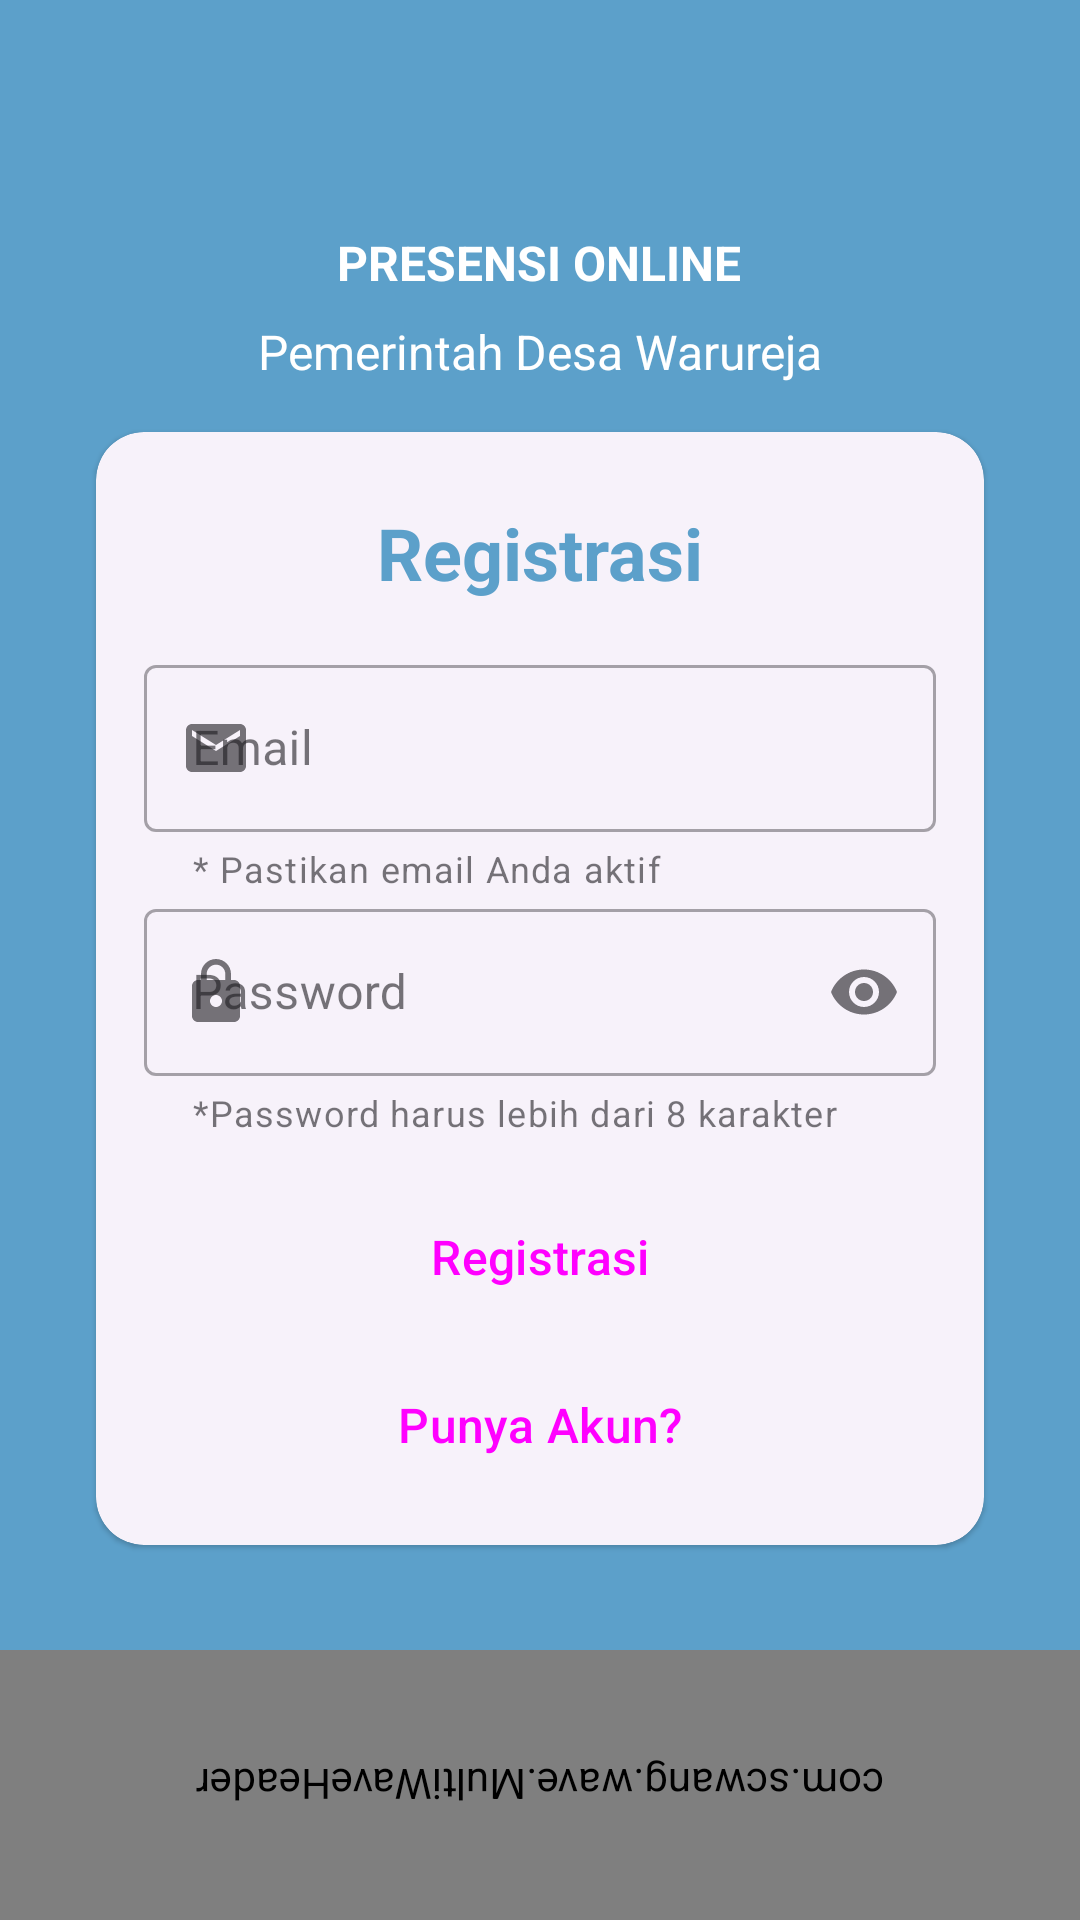

Layout XML and referenced resources for this Android screen:
<!-- AndroidManifest.xml: application theme Theme.Attendance -->
<!-- res/layout/activity_signup.xml -->
<?xml version="1.0" encoding="utf-8"?>
<androidx.constraintlayout.widget.ConstraintLayout xmlns:android="http://schemas.android.com/apk/res/android"
    xmlns:app="http://schemas.android.com/apk/res-auto"
    xmlns:tools="http://schemas.android.com/tools"
    android:layout_width="match_parent"
    android:layout_height="match_parent"
    android:background="@color/blue_500"
    tools:context=".ui.signup.SignupActivity">

    <androidx.cardview.widget.CardView
        android:id="@+id/cv_signup"
        style="?attr/materialCardViewElevatedStyle"
        android:layout_width="match_parent"
        android:layout_height="wrap_content"
        android:layout_marginStart="32dp"
        android:layout_marginEnd="32dp"
        app:cardCornerRadius="16dp"
        app:layout_constraintBottom_toBottomOf="parent"
        app:layout_constraintEnd_toEndOf="parent"
        app:layout_constraintStart_toStartOf="parent"
        app:layout_constraintTop_toTopOf="@+id/imageView4"
        app:layout_constraintVertical_bias="0.39">

        <androidx.constraintlayout.widget.ConstraintLayout
            android:layout_width="match_parent"
            android:layout_height="match_parent">

            <TextView
                android:id="@+id/tv_login"
                style="@style/TextContent_login"
                android:text="@string/register"
                app:layout_constraintBottom_toBottomOf="parent"
                app:layout_constraintEnd_toEndOf="parent"
                app:layout_constraintStart_toStartOf="parent"
                app:layout_constraintTop_toTopOf="parent"
                app:layout_constraintVertical_bias="0.0" />

            <com.google.android.material.textfield.TextInputLayout
                android:id="@+id/txtInput_email"
                style="@style/Widget.MaterialComponents.TextInputLayout.OutlinedBox"
                android:layout_width="0dp"
                android:layout_height="wrap_content"
                android:layout_marginStart="16dp"
                android:layout_marginTop="16dp"
                android:layout_marginEnd="16dp"
                android:hint="@string/email"
                app:boxCornerRadiusBottomEnd="@dimen/dimen_32"
                app:boxCornerRadiusBottomStart="@dimen/dimen_32"
                app:boxCornerRadiusTopEnd="@dimen/dimen_32"
                app:boxCornerRadiusTopStart="@dimen/dimen_32"
                app:endIconMode="clear_text"
                app:errorEnabled="true"
                app:errorIconDrawable="@drawable/ic_error"
                app:helperText="@string/email_active"
                app:helperTextEnabled="true"
                app:layout_constraintEnd_toEndOf="parent"
                app:layout_constraintStart_toStartOf="parent"
                app:layout_constraintTop_toBottomOf="@+id/tv_login"
                app:layout_goneMarginStart="32dp"
                app:startIconDrawable="@drawable/ic_mail">

                <com.google.android.material.textfield.TextInputEditText
                    android:id="@+id/et_email"
                    android:layout_width="match_parent"
                    android:layout_height="wrap_content"
                    android:focusable="true"
                    android:inputType="textEmailAddress" />
            </com.google.android.material.textfield.TextInputLayout>

            <com.google.android.material.textfield.TextInputLayout
                android:id="@+id/txtInput_password"
                style="@style/Widget.MaterialComponents.TextInputLayout.OutlinedBox"
                android:layout_width="0dp"
                android:layout_height="wrap_content"
                android:hint="@string/password"
                app:boxCornerRadiusBottomEnd="@dimen/dimen_32"
                app:boxCornerRadiusBottomStart="@dimen/dimen_32"
                app:boxCornerRadiusTopEnd="@dimen/dimen_32"
                app:boxCornerRadiusTopStart="@dimen/dimen_32"
                app:endIconMode="password_toggle"
                app:helperText="@string/password_length"
                app:helperTextEnabled="true"
                app:layout_constraintEnd_toEndOf="@+id/txtInput_email"
                app:layout_constraintStart_toStartOf="@+id/txtInput_email"
                app:layout_constraintTop_toBottomOf="@+id/txtInput_email"
                app:startIconDrawable="@drawable/ic_password">

                <com.google.android.material.textfield.TextInputEditText
                    android:id="@+id/et_password"
                    android:layout_width="match_parent"
                    android:layout_height="wrap_content"
                    android:inputType="textPassword" />
            </com.google.android.material.textfield.TextInputLayout>

            <Button
                android:id="@+id/btn_register"
                style="@style/Widget.Material3.Button"
                android:layout_width="0dp"
                android:layout_height="wrap_content"
                android:layout_marginTop="16dp"
                android:text="@string/register"
                android:textSize="16sp"
                app:layout_constraintEnd_toEndOf="@+id/txtInput_password"
                app:layout_constraintHorizontal_bias="1.0"
                app:layout_constraintStart_toStartOf="@+id/txtInput_password"
                app:layout_constraintTop_toBottomOf="@+id/txtInput_password" />

            <Button
                android:id="@+id/btn_login"
                style="@style/Widget.Material3.Button.OutlinedButton"
                android:layout_width="0dp"
                android:layout_height="wrap_content"
                android:layout_marginTop="8dp"
                android:layout_marginBottom="16dp"
                android:text="@string/have_account"
                android:textSize="16sp"
                app:layout_constraintBottom_toBottomOf="parent"
                app:layout_constraintEnd_toEndOf="@+id/btn_register"
                app:layout_constraintStart_toStartOf="@+id/btn_register"
                app:layout_constraintTop_toBottomOf="@+id/btn_register"
                app:strokeColor="@color/blue_500" />

        </androidx.constraintlayout.widget.ConstraintLayout>
    </androidx.cardview.widget.CardView>

    <ImageView
        android:id="@+id/imageView4"
        android:layout_width="@dimen/dimen_72"
        android:layout_height="@dimen/dimen_72"
        android:layout_marginTop="64dp"
        android:layout_marginBottom="8dp"
        android:contentDescription="@string/image_app"
        app:layout_constraintBottom_toTopOf="@+id/textView4"
        app:layout_constraintEnd_toEndOf="@+id/cv_signup"
        app:layout_constraintHorizontal_bias="0.498"
        app:layout_constraintStart_toStartOf="@+id/cv_signup"
        app:layout_constraintTop_toTopOf="parent"
        app:srcCompat="@drawable/ic_city" />

    <TextView
        android:id="@+id/textView4"
        android:layout_width="wrap_content"
        android:layout_height="wrap_content"
        android:layout_marginTop="8dp"
        android:layout_marginBottom="8dp"
        android:text="@string/attendance_online"
        android:textColor="@color/white"
        android:textSize="16sp"
        android:textStyle="bold"
        app:layout_constraintBottom_toTopOf="@+id/textView20"
        app:layout_constraintEnd_toEndOf="@+id/cv_signup"
        app:layout_constraintHorizontal_bias="0.497"
        app:layout_constraintStart_toStartOf="@+id/cv_signup"
        app:layout_constraintTop_toBottomOf="@+id/imageView4" />

    <TextView
        android:id="@+id/textView20"
        android:layout_width="wrap_content"
        android:layout_height="wrap_content"
        android:layout_marginBottom="16dp"
        android:text="@string/government"
        android:textColor="@color/white"
        android:textSize="16sp"
        app:layout_constraintBottom_toTopOf="@+id/cv_signup"
        app:layout_constraintEnd_toEndOf="@+id/cv_signup"
        app:layout_constraintStart_toStartOf="@+id/cv_signup"
        app:layout_constraintTop_toBottomOf="@+id/textView4" />

    <ProgressBar
        android:id="@+id/pb_signup"
        style="?android:attr/progressBarStyle"
        android:layout_width="wrap_content"
        android:layout_height="wrap_content"
        android:layout_marginBottom="8dp"
        android:visibility="invisible"
        app:layout_constraintBottom_toBottomOf="parent"
        app:layout_constraintEnd_toEndOf="@+id/cv_signup"
        app:layout_constraintHorizontal_bias="0.498"
        app:layout_constraintStart_toStartOf="@+id/cv_signup"
        app:layout_constraintTop_toBottomOf="@+id/cv_signup"
        app:layout_constraintVertical_bias="0.087" />

    <TextView
        android:id="@+id/tv_process_login"
        android:layout_width="wrap_content"
        android:layout_height="wrap_content"
        android:layout_marginTop="8dp"
        android:text="@string/processing_data"
        android:textColor="@color/white"
        android:visibility="invisible"
        app:layout_constraintBottom_toBottomOf="parent"
        app:layout_constraintEnd_toEndOf="@+id/pb_signup"
        app:layout_constraintHorizontal_bias="0.465"
        app:layout_constraintStart_toStartOf="@+id/pb_signup"
        app:layout_constraintTop_toBottomOf="@+id/pb_signup"
        app:layout_constraintVertical_bias="0.0" />

    <com.scwang.wave.MultiWaveHeader
        android:id="@+id/multiWaveHeader"
        android:layout_width="match_parent"
        android:layout_height="90dp"
        android:rotation="180"
        app:layout_constraintBottom_toBottomOf="parent"
        app:mwhCloseColor="@color/white"
        app:mwhIsRunning="true"
        app:mwhStartColor="@color/blue_500"
        app:mwhWaveHeight="60dp" />

</androidx.constraintlayout.widget.ConstraintLayout>
<!-- resources referenced by this layout -->
<resources>
  <color name="blue_500">#5ca0ca</color>
  <color name="white">#FFFFFFFF</color>
  <!-- drawable ic_city: webp bitmap (drawable, 38496 bytes) -->
  <!-- drawable ic_error (drawable) -->
  <vector android:height="24dp" android:tint="#DEDEDE"
      android:viewportHeight="24" android:viewportWidth="24"
      android:width="24dp" xmlns:android="http://schemas.android.com/apk/res/android">
      <path android:fillColor="@android:color/white" android:pathData="M12,2C6.48,2 2,6.48 2,12s4.48,10 10,10 10,-4.48 10,-10S17.52,2 12,2zM13,17h-2v-2h2v2zM13,13h-2L11,7h2v6z"/>
  </vector>
  <!-- drawable ic_mail (drawable) -->
  <vector android:height="24dp" android:tint="#DEDEDE"
      android:viewportHeight="24" android:viewportWidth="24"
      android:width="24dp" xmlns:android="http://schemas.android.com/apk/res/android">
      <path android:fillColor="@android:color/white" android:pathData="M20,4L4,4c-1.1,0 -1.99,0.9 -1.99,2L2,18c0,1.1 0.9,2 2,2h16c1.1,0 2,-0.9 2,-2L22,6c0,-1.1 -0.9,-2 -2,-2zM20,8l-8,5 -8,-5L4,6l8,5 8,-5v2z"/>
  </vector>
  <!-- drawable ic_password (drawable) -->
  <vector android:height="24dp" android:tint="#DEDEDE"
      android:viewportHeight="24" android:viewportWidth="24"
      android:width="24dp" xmlns:android="http://schemas.android.com/apk/res/android">
      <path android:fillColor="@android:color/white" android:pathData="M18,8h-1L17,6c0,-2.76 -2.24,-5 -5,-5S7,3.24 7,6v2L6,8c-1.1,0 -2,0.9 -2,2v10c0,1.1 0.9,2 2,2h12c1.1,0 2,-0.9 2,-2L20,10c0,-1.1 -0.9,-2 -2,-2zM12,17c-1.1,0 -2,-0.9 -2,-2s0.9,-2 2,-2 2,0.9 2,2 -0.9,2 -2,2zM15.1,8L8.9,8L8.9,6c0,-1.71 1.39,-3.1 3.1,-3.1 1.71,0 3.1,1.39 3.1,3.1v2z"/>
  </vector>
  <string name="attendance_online">PRESENSI ONLINE</string>
  <string name="email">Email</string>
  <string name="email_active">* Pastikan email Anda aktif</string>
  <string name="government">Pemerintah Desa Warureja</string>
  <string name="have_account">Punya Akun?</string>
  <string name="image_app">image app</string>
  <string name="password">Password</string>
  <string name="password_length">*Password harus lebih dari  8 karakter</string>
  <string name="processing_data">Memproses data</string>
  <string name="register">Registrasi</string>
  <style name="TextContent_login">
          <item name="android:layout_width">wrap_content</item>
          <item name="android:layout_height">wrap_content</item>
          <item name="android:layout_marginTop">24dp</item>
          <item name="android:textColor">@color/blue_500</item>
          <item name="android:textSize">24sp</item>
          <item name="android:textStyle">bold</item>
      </style>
  <style name="Theme.Attendance" parent="Theme.Material3.Light">
          
          <item name="colorPrimary">@color/blue_500</item>
          <item name="colorPrimaryVariant">@color/blue_700</item>
          <item name="colorOnPrimary">@color/white</item>
          
          <item name="colorSecondary">@color/teal_200</item>
          <item name="colorSecondaryVariant">@color/teal_700</item>
          <item name="colorOnSecondary">@color/black</item>
          
          <item name="android:statusBarColor">?attr/colorPrimaryVariant</item>
          
      </style>
  <color name="blue_700">#528db6</color>
  <color name="teal_200">#92e7f2</color>
  <color name="teal_700">#49a6b3</color>
  <color name="black">#FF000000</color>
</resources>
